2-way image classification set "Firearms_Detection_Dataset" from GitHub (tinolinton/Thesis_Projects); label vocabulary: peaceful - no weapon, weaponized - weapon present.

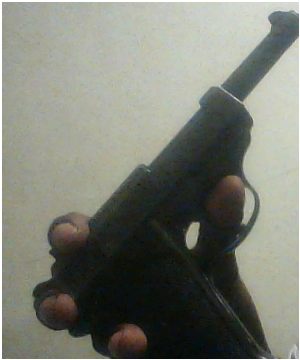
Label: weaponized - weapon present

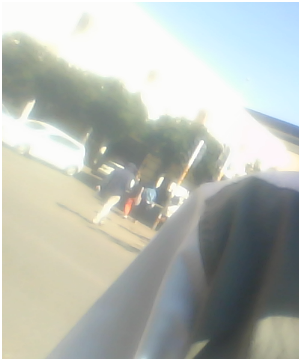
Label: peaceful - no weapon

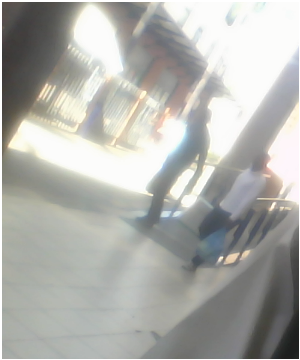
Label: peaceful - no weapon

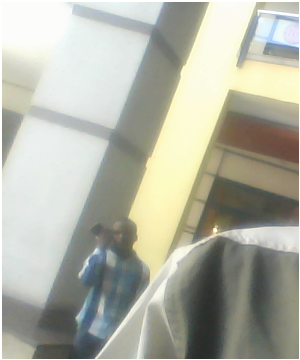
Label: peaceful - no weapon

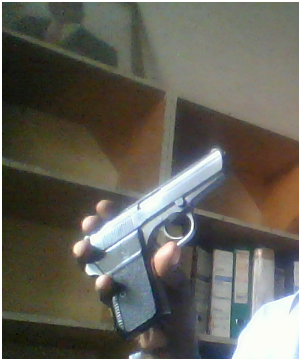
Label: weaponized - weapon present

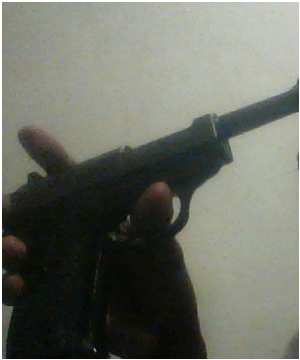
Label: weaponized - weapon present
